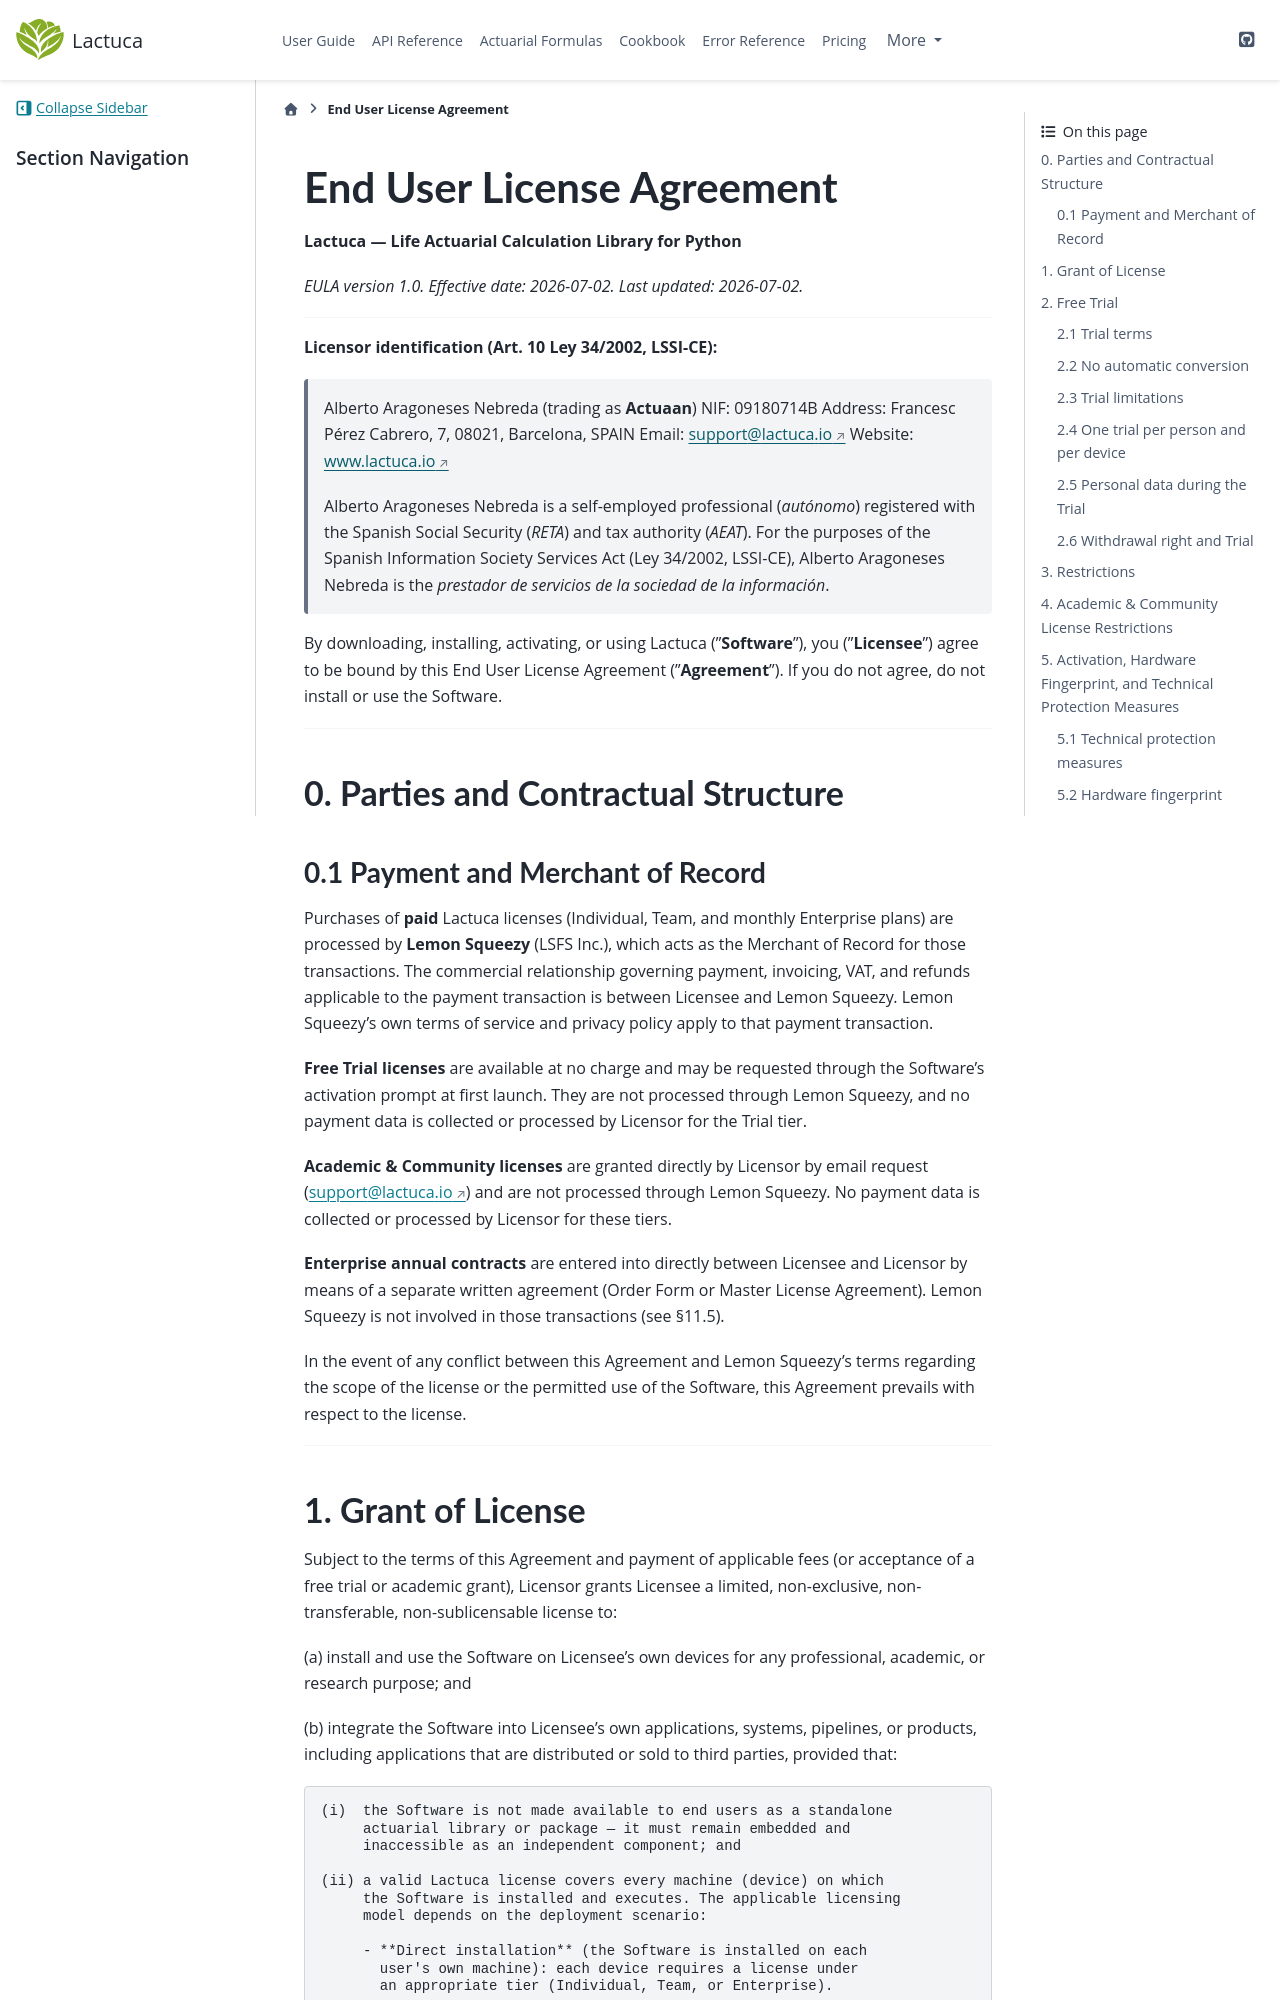

repository: actuaan/lactuca · page: latest-test/eula.html · generator: sphinx

# End User License Agreement

**Lactuca — Life Actuarial Calculation Library for Python**

*EULA version 1.0. Effective date: 2026-07-02. Last updated: 2026-07-02.*

---

**Licensor identification (Art. 10 Ley 34/2002, LSSI-CE):**

> Alberto Aragoneses Nebreda (trading as **Actuaan**)
> NIF: 09180714B
> Address: Francesc Pérez Cabrero, 7, 08021, Barcelona, SPAIN
> Email: [support@lactuca.io](mailto:support@lactuca.io)
> Website: [www.lactuca.io](https://www.lactuca.io)
>
> Alberto Aragoneses Nebreda is a self-employed professional (*autónomo*)
> registered with the Spanish Social Security (*RETA*) and tax authority
> (*AEAT*). For the purposes of the Spanish Information Society Services Act
> (Ley 34/2002, LSSI-CE), Alberto Aragoneses Nebreda is the *prestador de
> servicios de la sociedad de la información*.

By downloading, installing, activating, or using Lactuca ("**Software**"),
you ("**Licensee**") agree to be bound by this End User License Agreement
("**Agreement**"). If you do not agree, do not install or use the Software.

---

## 0. Parties and Contractual Structure

### 0.1 Payment and Merchant of Record

Purchases of **paid** Lactuca licenses (Individual, Team, and monthly
Enterprise plans) are processed by **Lemon Squeezy** (LSFS Inc.), which
acts as the Merchant of Record for those transactions. The commercial
relationship governing payment, invoicing, VAT, and refunds applicable to
the payment transaction is between Licensee and Lemon Squeezy. Lemon
Squeezy's own terms of service and privacy policy apply to that payment
transaction.

**Free Trial licenses** are available at no charge and may be requested
through the Software's activation prompt at first launch. They are not
processed through Lemon Squeezy, and no payment data is collected or
processed by Licensor for the Trial tier.

**Academic & Community licenses** are granted directly by Licensor by
email request ([support@lactuca.io](mailto:support@lactuca.io))
and are not processed through Lemon Squeezy. No payment data is collected
or processed by Licensor for these tiers.

**Enterprise annual contracts** are entered into directly between Licensee
and Licensor by means of a separate written agreement (Order Form or Master
License Agreement). Lemon Squeezy is not involved in those transactions
(see §11.5).

In the event of any conflict between this Agreement and Lemon Squeezy's
terms regarding the scope of the license or the permitted use of the
Software, this Agreement prevails with respect to the license.

---
